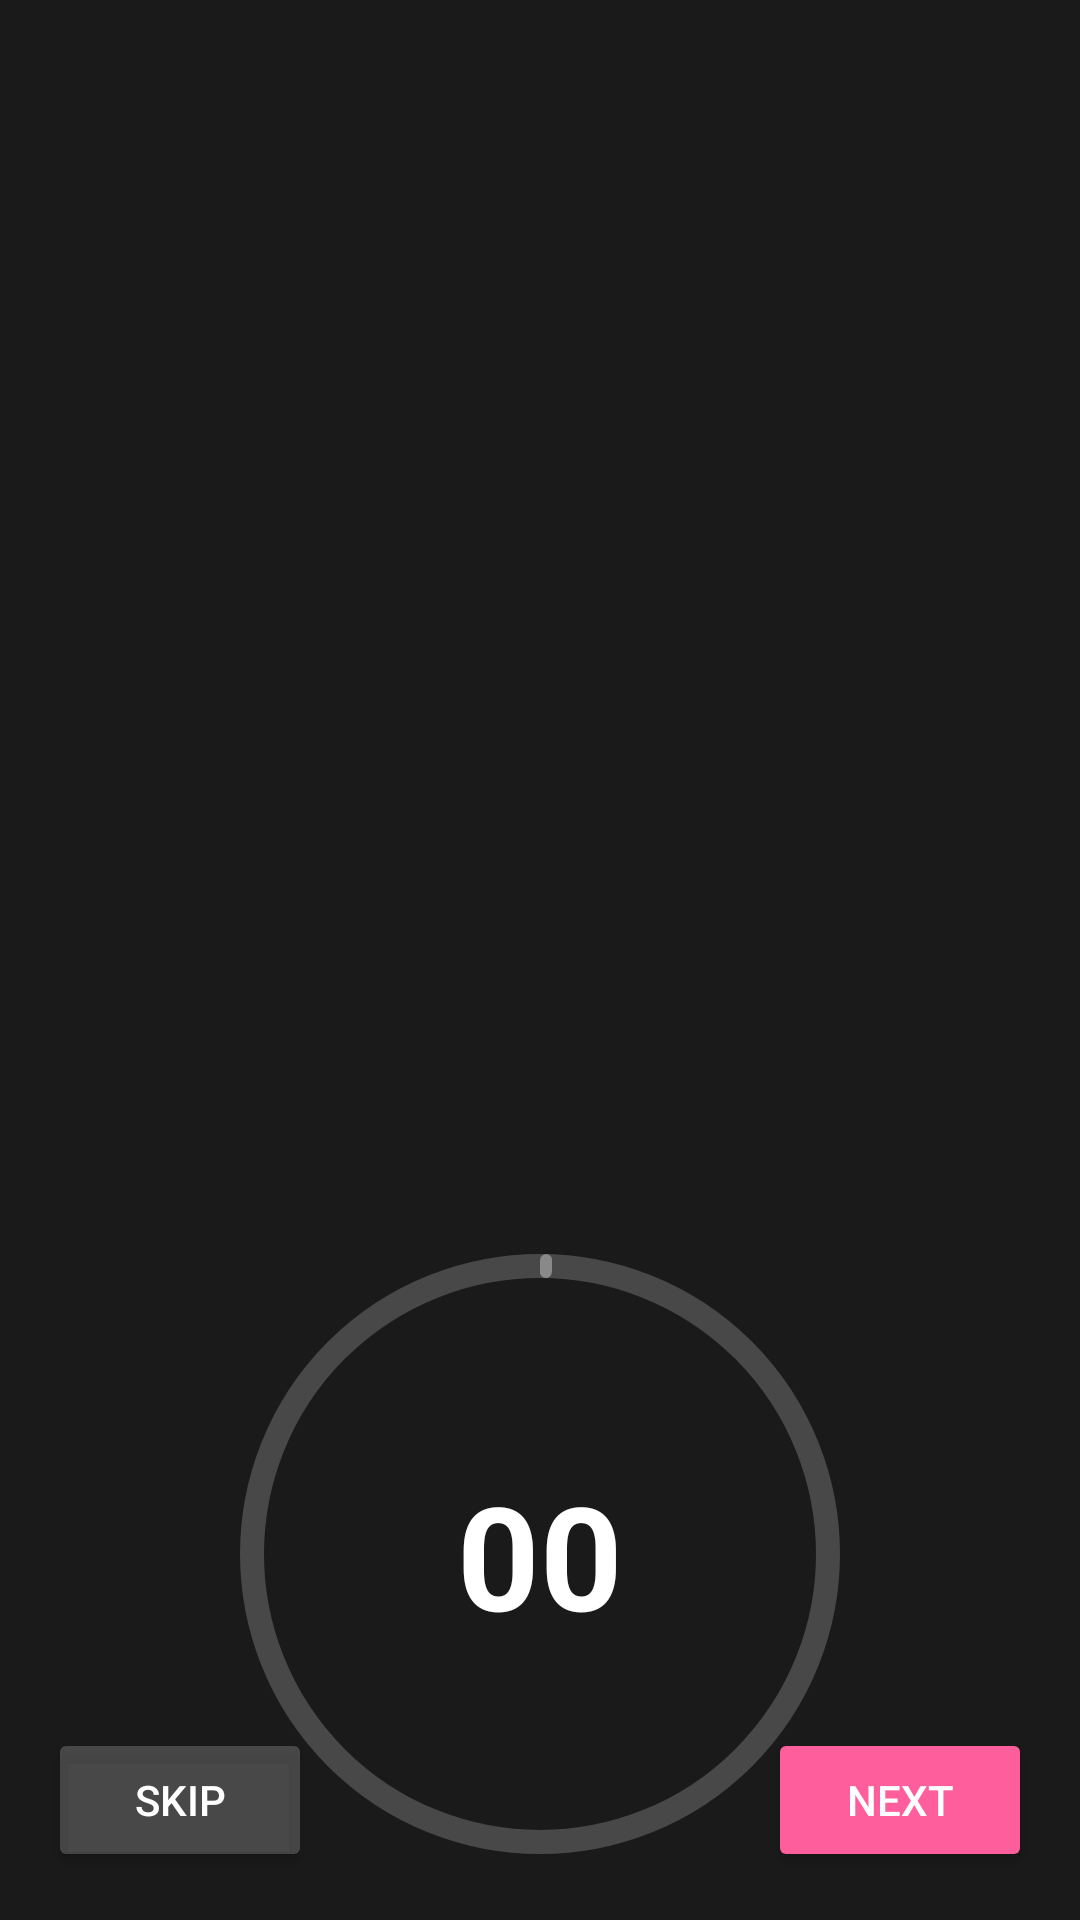

Produce the Android XML layout that renders to this screen, including the resource entries it uses.
<!-- AndroidManifest.xml: application theme Theme.QuestOut -->
<!-- res/layout/activity_quest_task_player.xml -->
<?xml version="1.0" encoding="utf-8"?>
<androidx.constraintlayout.widget.ConstraintLayout xmlns:android="http://schemas.android.com/apk/res/android"
    xmlns:app="http://schemas.android.com/apk/res-auto"
    android:layout_width="match_parent"
    android:layout_height="match_parent"
    android:background="@color/background">

    <ImageButton
        android:id="@+id/backBtn"
        android:layout_width="48dp"
        android:layout_height="48dp"
        android:layout_margin="16dp"
        android:background="?attr/selectableItemBackgroundBorderless"
        android:src="@drawable/ic_back"
        app:layout_constraintStart_toStartOf="parent"
        app:layout_constraintTop_toTopOf="parent" />

    <TextView
        android:id="@+id/taskProgressText"
        android:layout_width="wrap_content"
        android:layout_height="wrap_content"
        android:layout_marginTop="16dp"
        android:textColor="#FFFFFF"
        android:textSize="16sp"
        android:fontFamily="@font/montserrat_regular"
        app:layout_constraintEnd_toEndOf="parent"
        app:layout_constraintStart_toStartOf="parent"
        app:layout_constraintTop_toBottomOf="@id/backBtn" />

    <TextView
        android:id="@+id/taskTitleText"
        android:layout_width="0dp"
        android:layout_height="wrap_content"
        android:layout_marginHorizontal="16dp"
        android:layout_marginTop="16dp"
        android:gravity="center"
        android:textColor="#FFFFFF"
        android:textSize="24sp"
        android:textStyle="bold"
        app:layout_constraintEnd_toEndOf="parent"
        app:layout_constraintStart_toStartOf="parent"
        app:layout_constraintTop_toBottomOf="@id/taskProgressText" />

    <ImageView
        android:id="@+id/taskImage"
        android:layout_width="200dp"
        android:layout_height="200dp"
        android:layout_marginTop="32dp"
        android:scaleType="centerCrop"
        app:layout_constraintEnd_toEndOf="parent"
        app:layout_constraintStart_toStartOf="parent"
        app:layout_constraintTop_toBottomOf="@id/taskTitleText" />

    <com.google.android.material.progressindicator.CircularProgressIndicator
        android:id="@+id/circularProgress"
        android:layout_width="wrap_content"
        android:layout_height="wrap_content"
        android:layout_marginTop="32dp"
        app:indicatorColor="@color/accent"
        app:trackColor="#33FFFFFF"
        app:indicatorSize="200dp"
        app:layout_constraintEnd_toEndOf="parent"
        app:layout_constraintStart_toStartOf="parent"
        app:layout_constraintTop_toBottomOf="@id/taskImage"
        app:trackThickness="8dp" />

    <TextView
        android:id="@+id/timerText"
        android:layout_width="wrap_content"
        android:layout_height="wrap_content"
        android:text="00"
        android:textColor="#FFFFFF"
        android:textSize="48sp"
        android:textStyle="bold"
        app:layout_constraintBottom_toBottomOf="@id/circularProgress"
        app:layout_constraintEnd_toEndOf="@id/circularProgress"
        app:layout_constraintStart_toStartOf="@id/circularProgress"
        app:layout_constraintTop_toTopOf="@id/circularProgress" />

    <TextView
        android:id="@+id/setsCounterText"
        android:layout_width="wrap_content"
        android:layout_height="wrap_content"
        android:layout_marginTop="32dp"
        android:textColor="#FFFFFF"
        android:textSize="24sp"
        android:textStyle="bold"
        app:layout_constraintEnd_toEndOf="parent"
        app:layout_constraintStart_toStartOf="parent"
        app:layout_constraintTop_toBottomOf="@id/taskImage" />

    <Button
        android:id="@+id/skipButton"
        android:layout_width="wrap_content"
        android:layout_height="wrap_content"
        android:layout_marginStart="16dp"
        android:layout_marginBottom="16dp"
        android:backgroundTint="#33FFFFFF"
        android:text="SKIP"
        android:textColor="#FFFFFF"
        app:layout_constraintBottom_toBottomOf="parent"
        app:layout_constraintStart_toStartOf="parent" />

    <Button
        android:id="@+id/resetNextButton"
        android:layout_width="wrap_content"
        android:layout_height="wrap_content"
        android:layout_marginEnd="16dp"
        android:layout_marginBottom="16dp"
        android:backgroundTint="@color/accent"
        android:text="NEXT"
        android:textColor="#FFFFFF"
        app:layout_constraintBottom_toBottomOf="parent"
        app:layout_constraintEnd_toEndOf="parent" />

</androidx.constraintlayout.widget.ConstraintLayout>
<!-- resources referenced by this layout -->
<resources>
  <color name="accent">#FF5E9C</color>
  <color name="background">#1A1A1A</color>
  <style name="Theme.QuestOut" parent="Base.Theme.QuestOut" />
  <style name="Base.Theme.QuestOut" parent="Theme.Material3.DayNight.NoActionBar">
          
          
      </style>
</resources>
